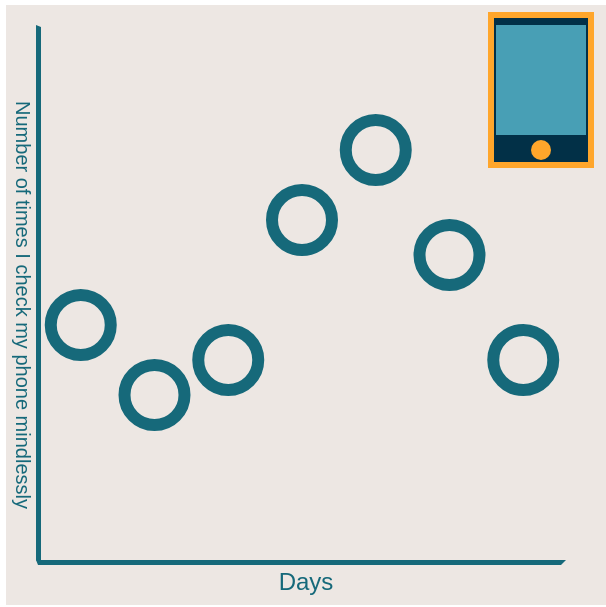
D3 v6 page, settled after 360 driven frames (6 s of simulated time); the page loaded 1 data file(s).




let myData = d3.csv("Data.csv").then(function(myData) {
  console.log(myData);
  init(myData);
});






    

  
// ── load.js
function init(elements) {
  
  let jsonData;

  let canvasW = 600;
  let canvasH = 600;
  
  let margin = 1;
  let w = canvasW - (margin * 10);
  let h = canvasH - (margin * 250);
  let xinc = w / 8;
  let yinc = h / 10;
  
  let svg = d3.select("body").append("svg")
    .attr("width", canvasW)
    .attr("height", canvasH)
    .style("background-color", d3.color("#ede7e3") )
    ;


  let jsonDays = elements.filter( e => {  return e.day == "Tuesday" || e.day == "Wednesday" || e.day == "Thursday" || e.day == "Friday" || e.day == "Saturday" || e.day == "Sunday" || e.day == "Monday" ;  } );


  let circles = svg.selectAll()
    .data(jsonDays)
    .enter().append("g") //when we are seeing new data for the first time

    .on("mouseover", handleMouseOver_CircleText)

    .on("mouseout", handleMouseOut_CircleText)

    circles.append("circle") //append a circle shape for each data point, and set various attributes based on the data
        .attr("fill", d3.color("rgba(0,0,0,0)")  )
        .attr("cx", d => { return margin + (d.daynumb * xinc); })
        .attr("cy", d => { return canvasH - (d.number * yinc) ;} )
        .attr("r", 30)
        .attr("stroke", d3.color("rgba(22, 105, 122, 1)") )
        .attr("stroke-width", 12)

    circles.append("text")
        .attr("text-anchor","middle")
        .attr("font-family", "sans-serif")
        .attr("font-size", "16px")
        .attr("fill", d3.color("rgba(22, 105, 122,0)"))
        .attr("x", d => { return margin + (d.daynumb * xinc); })
        .attr("y", d => { return canvasH - (d.number * yinc) + 7; })
        .text(d => {return d.number})
        ;
    
        
	  circles.append("text")
        .attr("text-anchor","middle")
        .attr("font-family", "sans-serif")
        .attr("font-size", "16px")
        .attr("fill", d3.color("rgba(22, 105, 122,0)"))
        .attr("x", 300)
        .attr("y", 530)
        .text(d => {return d.day})
        ;
  ;  


  

  function handleMouseOver_CircleText(d, i) {
    d3.select(this).selectChild("circle")
      .transition()
      .duration(500)
      .attr("r", 40)
      .attr("stroke-width", 8)
	    .attr("stroke", d3.color("rgba(2, 195, 154, 1)"))
    
    d3.select(this).selectAll("text")
      .transition()
      .duration(500)
      .attr("font-size", "25px")
      .attr("fill", d3.color("rgba(2, 195, 154, 1)"))
  }
  

  function handleMouseOut_CircleText(d, i) {
    d3.select(this).selectChild("circle")
      .transition()
      .duration(500)
      .attr("r", 30)
      .attr("stroke-width", 12)
      .attr("stroke", d3.color("rgba(72, 159, 181, 1)"))
	
    d3.select(this).selectAll("text")
      .transition()
      .duration(500)
      .attr("font-size", "16px")
      .attr("fill", d3.color("rgba(72, 159, 181, 0)"))
  }




  //Lines of Chart
const Yline = svg.append("polygon")
    .attr("fill", "#16697A") 
    .attr("points", "30,20  35,22  35,560  30,555" );
  

const Xline = svg.append("polygon")
    .attr("fill", "#16697A") 
    .attr("points", "30,555  32,560  555,560  560,555" );

  //Phone Art
const polyPhone = svg.append("rect")
  .attr("stroke", "#ffa62b")
  .attr("stroke-width", 6)
  .attr("fill", "#023047")
  .attr("x", 485)
  .attr("y", 10)
  .attr("height", 150)
  .attr("width", 100);

const phoneScreen = svg.append("rect")
  .attr("fill", "#489fb5")
  .attr("x", 490)
  .attr("y", 20)
  .attr("height", 110)
  .attr("width", 90);

const homeButton = svg.append("circle")
  .attr("cx", 535)
  .attr("cy", 145)
  .attr("fill", "#ffa62b")
  .attr("r", 10);



  //X and Y Axis Texts
const xText = svg.append("text")
  .attr("x", 300)
  .attr("y", 585)
  .attr("text-anchor", "middle")
  .attr("font-family", "sans-serif")
  .attr("font-size", "24px")
  .attr("fill", "#16697A")
  .text("Days");

 const yText = svg.append("text")
  .attr("text-anchor", "middle")
  .attr("font-family", "sans-serif")
  .attr("font-size", "20px")
  .attr("fill", "#16697A")
  .attr("transform", "translate(10,300) rotate(90)")
  .text("Number of times I check my phone mindlessly");

}

### data: Data.csv
day, daynumb, number
Tuesday, 1, 8
Wednesday, 2, 6
Thursday, 3, 7
Friday, 4, 11
Saturday, 5, 13
Sunday, 6, 10
Monday, 7, 7